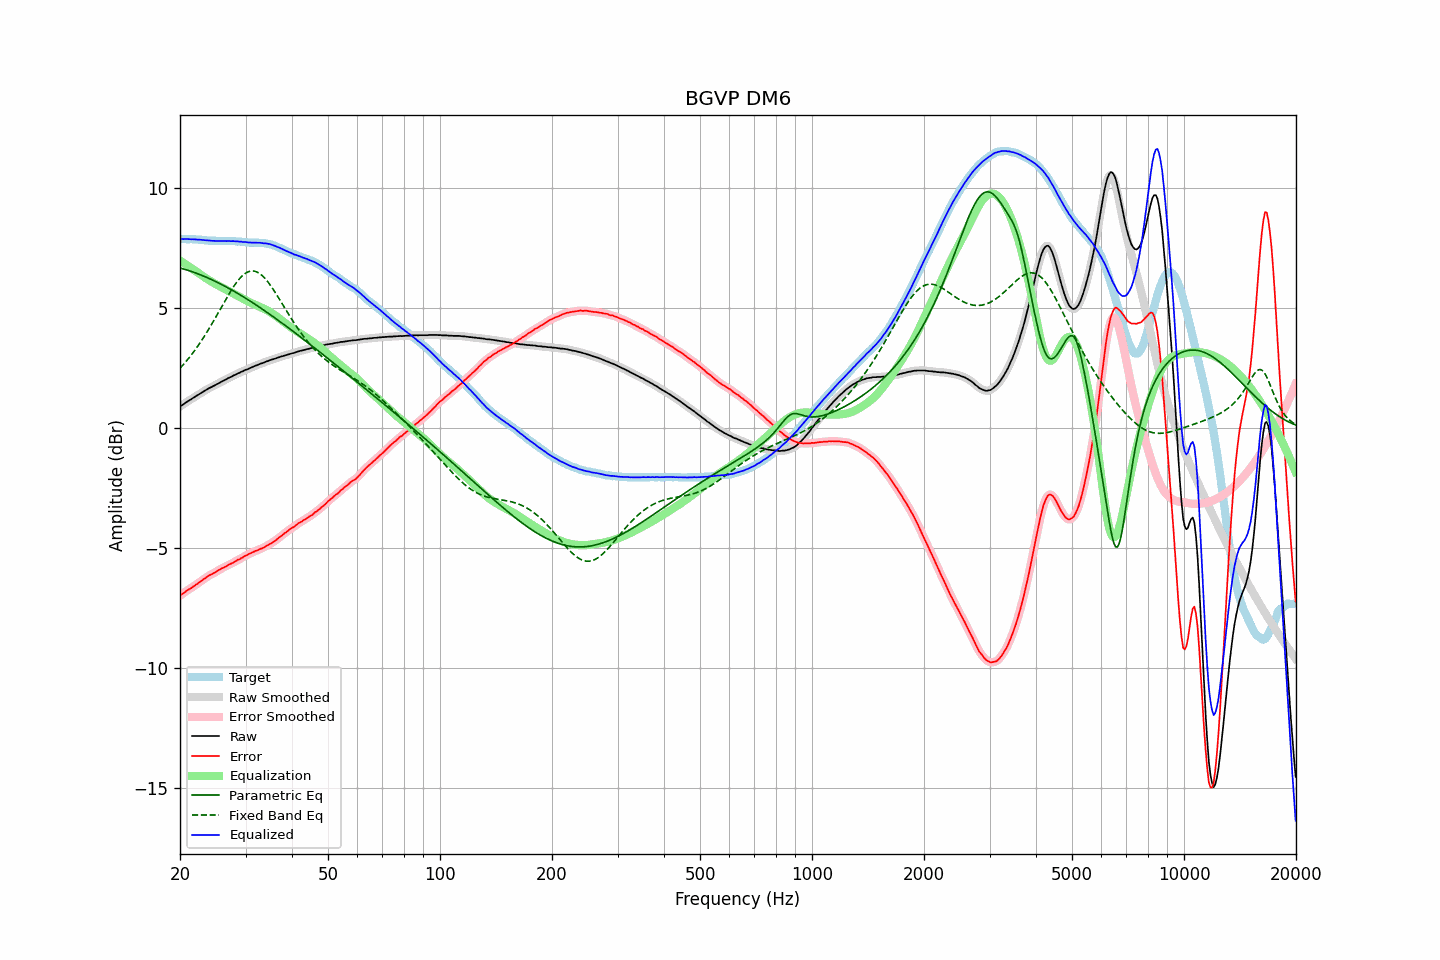

The table this chart was drawn from, first rows:
frequency, raw, error, smoothed, error_smoothed, equalization, parametric_eq, fixed_band_eq, equalized_raw, equalized_smoothed, target
20.00, 0.89, -6.99, 0.89, -6.99, 6.98, 6.67, 2.49, 7.87, 7.87, 7.88
20.20, 0.94, -6.94, 0.94, -6.94, 6.94, 6.65, 2.56, 7.88, 7.87, 7.88
20.40, 0.98, -6.90, 0.98, -6.89, 6.89, 6.63, 2.64, 7.87, 7.88, 7.88
20.61, 1.03, -6.85, 1.03, -6.84, 6.85, 6.61, 2.71, 7.87, 7.88, 7.88
20.81, 1.08, -6.79, 1.07, -6.80, 6.80, 6.59, 2.79, 7.88, 7.88, 7.87
21.02, 1.12, -6.75, 1.12, -6.75, 6.76, 6.57, 2.87, 7.87, 7.87, 7.87
21.23, 1.16, -6.71, 1.16, -6.71, 6.71, 6.55, 2.95, 7.87, 7.87, 7.87
21.44, 1.20, -6.68, 1.20, -6.67, 6.67, 6.53, 3.04, 7.86, 7.87, 7.88
21.66, 1.25, -6.62, 1.24, -6.62, 6.62, 6.50, 3.13, 7.87, 7.86, 7.87
21.87, 1.29, -6.58, 1.29, -6.58, 6.58, 6.48, 3.22, 7.86, 7.86, 7.87
22.09, 1.33, -6.53, 1.33, -6.53, 6.53, 6.45, 3.31, 7.86, 7.86, 7.86
22.31, 1.37, -6.49, 1.37, -6.48, 6.48, 6.43, 3.40, 7.85, 7.85, 7.86
22.54, 1.42, -6.43, 1.41, -6.43, 6.43, 6.40, 3.50, 7.85, 7.85, 7.85
22.76, 1.46, -6.39, 1.46, -6.39, 6.39, 6.38, 3.60, 7.84, 7.84, 7.85
22.99, 1.50, -6.34, 1.50, -6.34, 6.34, 6.35, 3.70, 7.83, 7.84, 7.84
23.22, 1.54, -6.29, 1.54, -6.29, 6.29, 6.32, 3.81, 7.83, 7.83, 7.83
23.45, 1.58, -6.25, 1.58, -6.24, 6.25, 6.29, 3.91, 7.82, 7.82, 7.83
23.69, 1.62, -6.20, 1.62, -6.20, 6.20, 6.26, 4.02, 7.82, 7.82, 7.82
23.92, 1.66, -6.15, 1.65, -6.16, 6.16, 6.24, 4.13, 7.82, 7.82, 7.81
24.16, 1.69, -6.12, 1.69, -6.12, 6.12, 6.20, 4.25, 7.81, 7.81, 7.81
24.40, 1.72, -6.09, 1.72, -6.09, 6.08, 6.17, 4.36, 7.80, 7.80, 7.81
24.65, 1.76, -6.05, 1.75, -6.05, 6.04, 6.14, 4.48, 7.80, 7.80, 7.81
24.89, 1.79, -6.02, 1.79, -6.01, 6.01, 6.11, 4.59, 7.79, 7.80, 7.81
25.14, 1.83, -5.97, 1.83, -5.97, 5.97, 6.08, 4.71, 7.80, 7.79, 7.80
25.39, 1.86, -5.93, 1.86, -5.93, 5.93, 6.04, 4.83, 7.79, 7.79, 7.79
25.65, 1.90, -5.89, 1.90, -5.89, 5.90, 6.01, 4.95, 7.79, 7.79, 7.79
25.91, 1.94, -5.85, 1.93, -5.85, 5.86, 5.98, 5.07, 7.80, 7.79, 7.79
26.16, 1.97, -5.83, 1.97, -5.82, 5.82, 5.94, 5.19, 7.79, 7.79, 7.80
26.43, 2.01, -5.79, 2.01, -5.79, 5.79, 5.91, 5.30, 7.79, 7.79, 7.80
26.69, 2.04, -5.76, 2.04, -5.75, 5.75, 5.87, 5.42, 7.79, 7.79, 7.80
26.96, 2.08, -5.71, 2.07, -5.71, 5.72, 5.83, 5.53, 7.79, 7.79, 7.79
27.23, 2.11, -5.68, 2.11, -5.68, 5.68, 5.80, 5.64, 7.79, 7.79, 7.79
27.50, 2.14, -5.65, 2.14, -5.65, 5.65, 5.76, 5.75, 7.78, 7.79, 7.79
27.77, 2.18, -5.62, 2.17, -5.62, 5.61, 5.72, 5.86, 7.79, 7.79, 7.80
28.05, 2.21, -5.58, 2.21, -5.58, 5.58, 5.68, 5.96, 7.78, 7.78, 7.79
28.33, 2.24, -5.54, 2.24, -5.54, 5.54, 5.64, 6.05, 7.78, 7.78, 7.78
28.62, 2.28, -5.49, 2.27, -5.50, 5.50, 5.60, 6.14, 7.78, 7.78, 7.77
28.90, 2.30, -5.48, 2.30, -5.47, 5.47, 5.56, 6.22, 7.76, 7.77, 7.78
29.19, 2.34, -5.43, 2.33, -5.43, 5.43, 5.52, 6.29, 7.77, 7.76, 7.77
29.48, 2.36, -5.40, 2.36, -5.39, 5.39, 5.48, 6.36, 7.75, 7.76, 7.76
29.78, 2.40, -5.35, 2.40, -5.35, 5.36, 5.44, 6.41, 7.75, 7.75, 7.75
30.08, 2.43, -5.32, 2.42, -5.32, 5.32, 5.40, 6.46, 7.75, 7.74, 7.75
30.38, 2.45, -5.29, 2.45, -5.28, 5.29, 5.36, 6.50, 7.73, 7.74, 7.74
30.68, 2.48, -5.25, 2.48, -5.25, 5.25, 5.32, 6.52, 7.73, 7.73, 7.73
30.99, 2.51, -5.22, 2.51, -5.22, 5.22, 5.27, 6.54, 7.73, 7.73, 7.73
31.30, 2.54, -5.19, 2.54, -5.19, 5.19, 5.23, 6.54, 7.73, 7.73, 7.73
31.61, 2.57, -5.16, 2.57, -5.16, 5.16, 5.19, 6.54, 7.73, 7.73, 7.73
31.93, 2.60, -5.12, 2.59, -5.13, 5.13, 5.14, 6.52, 7.73, 7.72, 7.72
32.24, 2.62, -5.11, 2.62, -5.10, 5.10, 5.10, 6.50, 7.72, 7.72, 7.73
32.57, 2.65, -5.07, 2.65, -5.07, 5.07, 5.05, 6.46, 7.72, 7.72, 7.72
32.89, 2.68, -5.04, 2.67, -5.05, 5.04, 5.01, 6.41, 7.72, 7.72, 7.72
33.22, 2.70, -5.02, 2.70, -5.02, 5.01, 4.96, 6.36, 7.71, 7.71, 7.72
33.55, 2.72, -4.99, 2.72, -4.98, 4.98, 4.92, 6.30, 7.70, 7.70, 7.71
33.89, 2.75, -4.95, 2.75, -4.95, 4.95, 4.87, 6.22, 7.69, 7.69, 7.70
34.23, 2.78, -4.90, 2.77, -4.91, 4.91, 4.82, 6.15, 7.69, 7.69, 7.68
34.57, 2.80, -4.88, 2.80, -4.87, 4.87, 4.78, 6.06, 7.67, 7.68, 7.68
34.92, 2.83, -4.83, 2.82, -4.83, 4.84, 4.73, 5.97, 7.66, 7.66, 7.66
35.27, 2.85, -4.80, 2.85, -4.80, 4.79, 4.68, 5.88, 7.64, 7.64, 7.65
35.62, 2.87, -4.75, 2.87, -4.75, 4.75, 4.64, 5.78, 7.62, 7.62, 7.62
35.97, 2.89, -4.71, 2.89, -4.71, 4.70, 4.59, 5.67, 7.59, 7.59, 7.60
... 635 more rows
